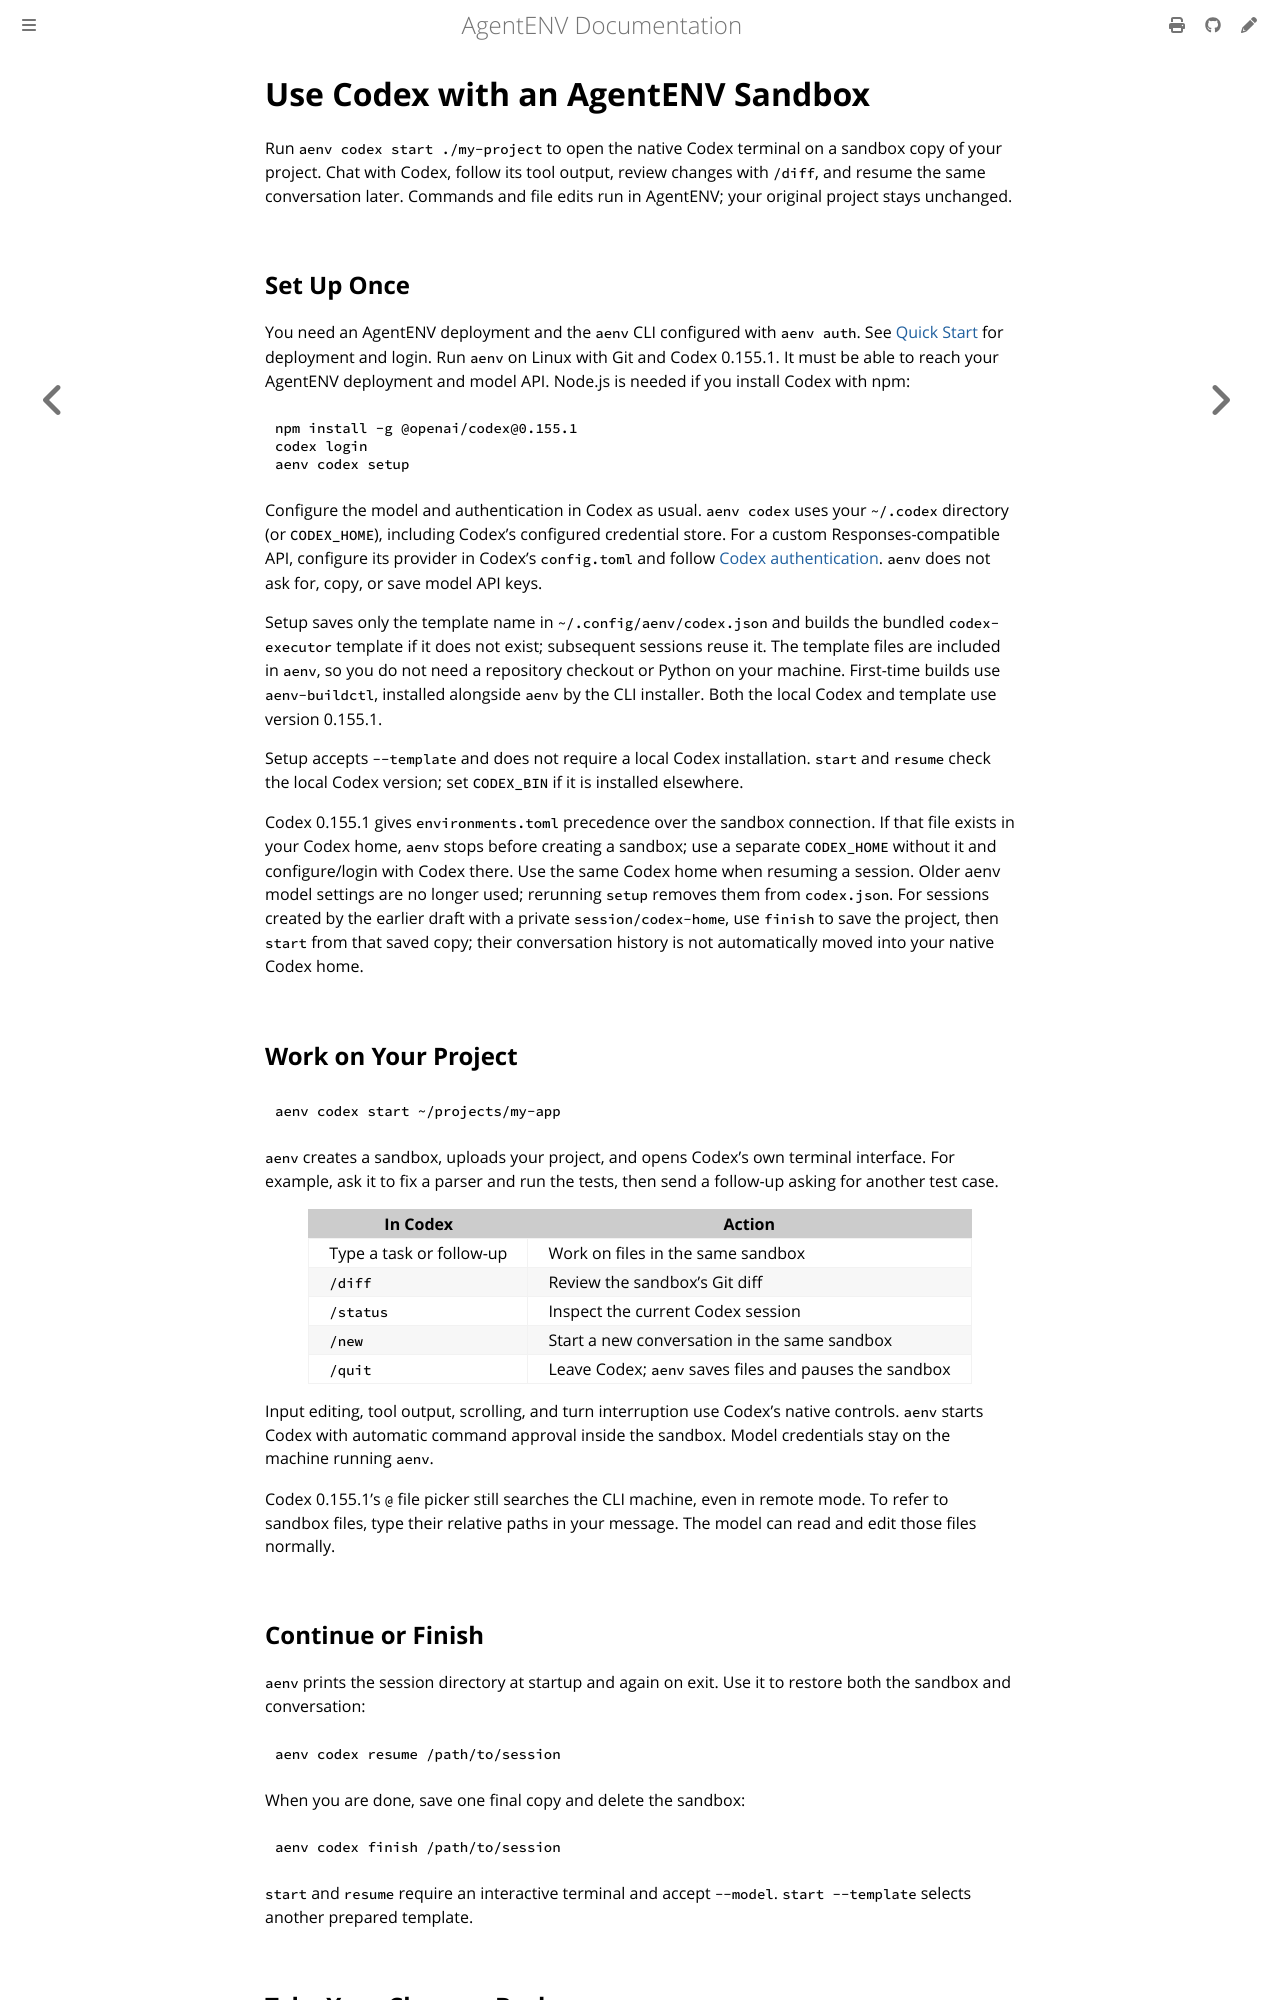

repository: fy2462/AgentENV · page: dev/use-cases/codex.html · generator: mdbook

# Use Codex with an AgentENV Sandbox

Run `aenv codex start ./my-project` to open the native Codex terminal on a
sandbox copy of your project. Chat with
Codex, follow its tool output, review changes with `/diff`, and resume the same
conversation later. Commands and file edits run in AgentENV; your original
project stays unchanged.

## Set Up Once

You need an AgentENV deployment and the `aenv` CLI configured with `aenv auth`.
See [Quick Start](../getting-started/quickstart.md) for deployment and login.
Run `aenv` on Linux with Git and Codex 0.155.1. It must be able to reach your
AgentENV deployment and model API. Node.js is needed if you install Codex with
npm:

```bash
npm install -g @openai/codex@0.155.1
codex login
aenv codex setup
```

Configure the model and authentication in Codex as usual. `aenv codex` uses
your `~/.codex` directory (or `CODEX_HOME`), including Codex's configured
credential store. For a custom Responses-compatible API, configure its provider
in Codex's `config.toml` and follow [Codex authentication](https://developers.openai.com/codex/auth/).
`aenv` does not ask for, copy, or save model API keys.

Setup saves only the template name in `~/.config/aenv/codex.json` and builds
the bundled `codex-executor` template if it does not exist;
subsequent sessions reuse it. The template files are included in `aenv`, so you
do not need a repository checkout or Python on your machine. First-time builds
use `aenv-buildctl`, installed alongside `aenv` by the CLI installer. Both the
local Codex and template use version 0.155.1.

Setup accepts `--template` and does not require a local Codex installation.
`start` and `resume` check the local Codex version; set `CODEX_BIN` if it is
installed elsewhere.

Codex 0.155.1 gives `environments.toml` precedence over the sandbox connection.
If that file exists in your Codex home, `aenv` stops before creating a sandbox;
use a separate `CODEX_HOME` without it and configure/login with Codex there.
Use the same Codex home when resuming a session. Older aenv model settings are
no longer used; rerunning `setup` removes them from `codex.json`.
For sessions created by the earlier draft with a private `session/codex-home`,
use `finish` to save the project, then `start` from that saved copy; their
conversation history is not automatically moved into your native Codex home.

## Work on Your Project

```bash
aenv codex start ~/projects/my-app
```

`aenv` creates a sandbox, uploads your project, and opens Codex's own
terminal interface. For example, ask it to fix a parser and run the tests,
then send a follow-up asking for another test case.

| In Codex | Action |
| --- | --- |
| Type a task or follow-up | Work on files in the same sandbox |
| `/diff` | Review the sandbox's Git diff |
| `/status` | Inspect the current Codex session |
| `/new` | Start a new conversation in the same sandbox |
| `/quit` | Leave Codex; `aenv` saves files and pauses the sandbox |

Input editing, tool output, scrolling, and turn interruption use Codex's native
controls. `aenv` starts Codex with automatic command approval inside the
sandbox. Model credentials stay on the machine running `aenv`.

Codex 0.155.1's `@` file picker still searches the CLI machine, even in remote
mode. To refer to sandbox files, type their relative paths in your message.
The model can read and edit those files normally.

## Continue or Finish

`aenv` prints the session directory at startup and again on exit. Use it
to restore both the sandbox and conversation:

```bash
aenv codex resume /path/to/session
```

When you are done, save one final copy and delete the sandbox:

```bash
aenv codex finish /path/to/session
```

`start` and `resume` require an interactive terminal and accept `--model`.
`start --template` selects another prepared template.
